Run: headless pygame with SDL's dummy video driver; simulated clock (each Clock.tick advances the game by its frame time, no real sleeping); random seed 0; keys injected as events and as key.get_pressed() state; no mouse input.
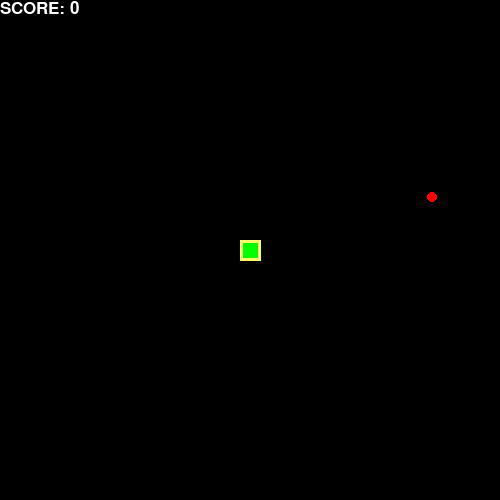
Frame 1 of 2 · flips 1–60 · no input
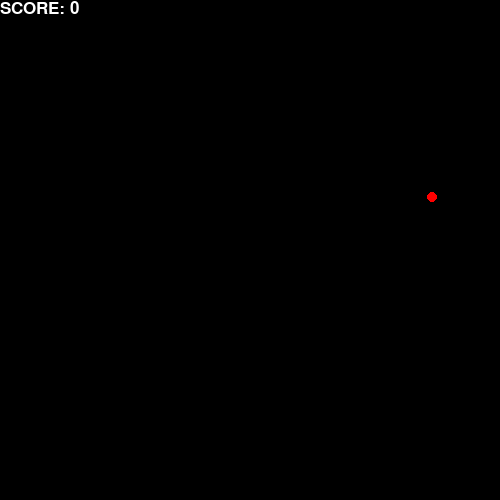
Frame 2 of 2 · flips 61–180 · tapped SPACE, RETURN · held RIGHT (→), D (game ended)

The pygame program that drew these frames:

import pygame
import random

pygame.init()

FPS = 10
clock = pygame.time.Clock()

# Colors
BLUE = (0, 0, 255)
RED = (255, 0, 0)
GREEN = (0, 255, 0)
BLACK = (0, 0, 0)
WHITE = (255, 255, 255)
YELLOW = (255, 255, 105)

# Screen
SCREEN_WIDTH = 500
SCREEN_HEIGHT = 500
STYLE_FONT = pygame.font.SysFont("bahnschrift", 25)

# Snake
SNAKE_BLOCK_SIZE= 15
SNAKE_SPEED = 1
X_POS = SCREEN_WIDTH // 2
Y_POS = SCREEN_HEIGHT // 2

screen = pygame.display.set_mode((SCREEN_WIDTH, SCREEN_HEIGHT))
pygame.display.set_caption("SNAKE")
pygame.display.update()


def Your_score(score):
    value = STYLE_FONT.render("SCORE: " + str(score), True, WHITE)
    screen.blit(value, [0, 0])


def snake(SNAKE_BLOCK_SIZE, snake_list_len):
    for segment in snake_list_len:
        pygame.draw.rect(screen, YELLOW, [segment[0] - 3, segment[1] - 3, SNAKE_BLOCK_SIZE + 6, SNAKE_BLOCK_SIZE + 6])
        pygame.draw.rect(screen, GREEN, [segment[0], segment[1], SNAKE_BLOCK_SIZE, SNAKE_BLOCK_SIZE])


def mainLoop():
    running = True
    x = X_POS - SNAKE_BLOCK_SIZE // 2
    y = Y_POS - SNAKE_BLOCK_SIZE // 2
    x_change = 0
    y_change = 0
    snake_list_count = []
    len_snake = 1
    food_x = round(random.randrange(0, SCREEN_WIDTH - SNAKE_BLOCK_SIZE))
    food_y = round(random.randrange(0, SCREEN_HEIGHT - SNAKE_BLOCK_SIZE))
    while running:
        screen.fill(BLACK)

        for event in pygame.event.get():
            if event.type == pygame.QUIT:
                running = False
            if event.type == pygame.KEYDOWN:
                if event.key == pygame.K_LEFT:
                    x_change = -SNAKE_BLOCK_SIZE
                    y_change = 0
                elif event.key == pygame.K_RIGHT:
                    x_change = SNAKE_BLOCK_SIZE
                    y_change = 0
                elif event.key == pygame.K_UP:
                    y_change = -SNAKE_BLOCK_SIZE
                    x_change = 0
                elif event.key == pygame.K_DOWN:
                    y_change = SNAKE_BLOCK_SIZE
                    x_change = 0

        if x >= SCREEN_WIDTH + SNAKE_BLOCK_SIZE or x < 0 or y >= SCREEN_HEIGHT + SNAKE_BLOCK_SIZE or y < 0:
            running = False

        x += x_change
        y += y_change

        snake_head_rect = pygame.Rect(x, y, SNAKE_BLOCK_SIZE, SNAKE_BLOCK_SIZE)
        food_rect = pygame.Rect(food_x, food_y, SNAKE_BLOCK_SIZE, SNAKE_BLOCK_SIZE)

        if snake_head_rect.colliderect(food_rect):
            food_x = round(random.randrange(0, SCREEN_WIDTH - SNAKE_BLOCK_SIZE * 2))
            food_y = round(random.randrange(0, SCREEN_HEIGHT - SNAKE_BLOCK_SIZE * 2))
            len_snake += 1
            
        for segment in snake_list_count[:-1]:
            if snake_head_rect.colliderect(pygame.Rect(segment[0], segment[1], SNAKE_BLOCK_SIZE, SNAKE_BLOCK_SIZE)):
                running = False
                break

        screen.fill(BLACK)
        pygame.draw.circle(screen, RED, [food_x, food_y], 5)
        snake_head = [x, y]
        snake_list_count.append(snake_head)
        if len(snake_list_count) > len_snake:
            del snake_list_count[0]
        snake(SNAKE_BLOCK_SIZE, snake_list_count)
        Your_score(len_snake - 1)
        pygame.display.update()

        clock.tick(FPS)

    pygame.quit()
    quit()


mainLoop()
